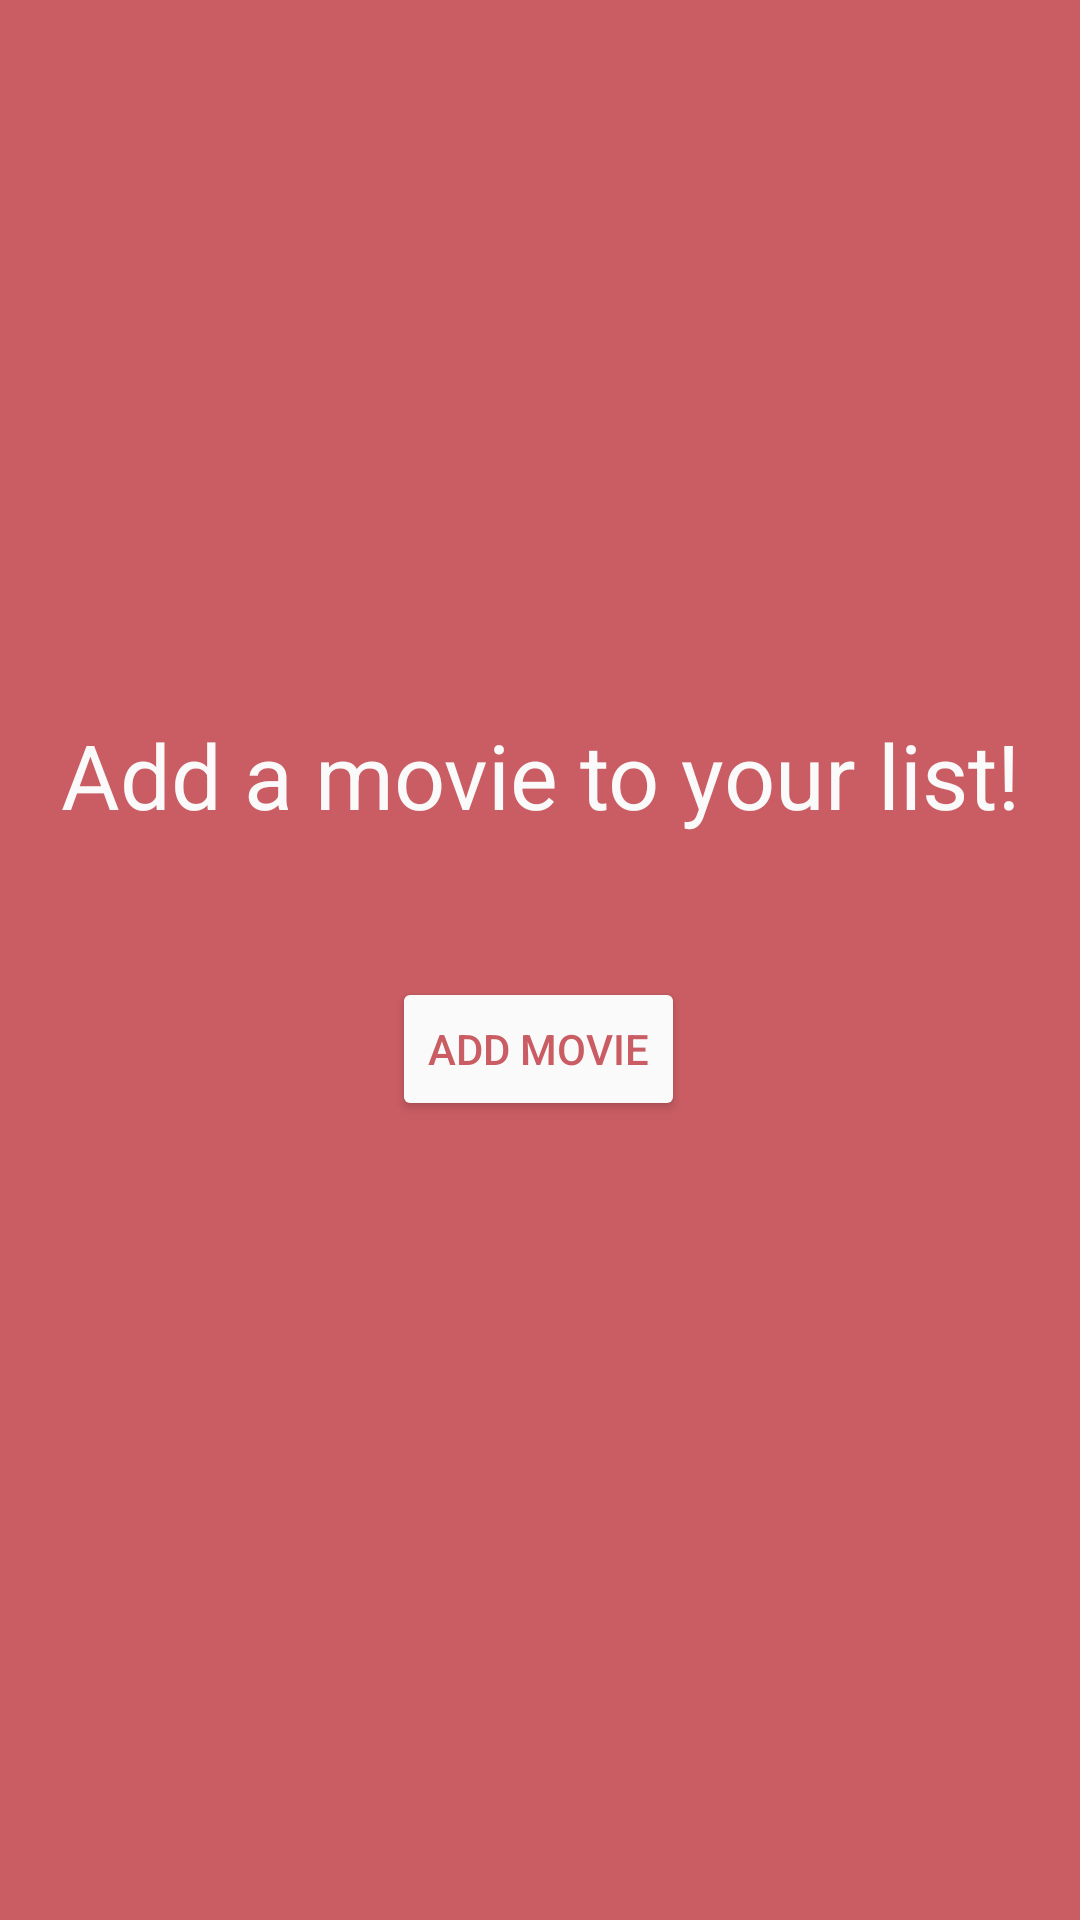

Android layout source for this screen:
<!-- AndroidManifest.xml: application theme CustomTheme -->
<!-- res/layout/activity_main.xml -->
<?xml version="1.0" encoding="utf-8"?>
<androidx.constraintlayout.widget.ConstraintLayout xmlns:android="http://schemas.android.com/apk/res/android"
    xmlns:app="http://schemas.android.com/apk/res-auto"
    xmlns:tools="http://schemas.android.com/tools"
    android:layout_width="match_parent"
    android:layout_height="match_parent"
    tools:context=".MainActivity">

    <TextView
        android:id="@+id/title"
        android:layout_width="wrap_content"
        android:layout_height="wrap_content"
        android:text="@string/addmovie"
        android:textColor="@color/white"
        android:textSize="30sp"
        app:layout_constraintBottom_toBottomOf="parent"
        app:layout_constraintLeft_toLeftOf="parent"
        app:layout_constraintRight_toRightOf="parent"
        app:layout_constraintTop_toTopOf="parent"
        app:layout_constraintVertical_bias="0.397" />

    <Button
        android:id="@+id/addButton"
        android:backgroundTint="@color/white"
        android:layout_width="wrap_content"
        android:layout_height="wrap_content"
        android:text="@string/addmoviebutton"
        android:textColor="@color/colorPrimary"
        app:layout_constraintBottom_toBottomOf="parent"
        app:layout_constraintHorizontal_bias="0.498"
        app:layout_constraintLeft_toLeftOf="parent"
        app:layout_constraintRight_toRightOf="parent"
        app:layout_constraintTop_toBottomOf="@+id/title"
        app:layout_constraintVertical_bias="0.151"/>

</androidx.constraintlayout.widget.ConstraintLayout>
<!-- resources referenced by this layout -->
<resources>
  <color name="colorPrimary">#C95D63</color>
  <color name="white">#FAFAFA</color>
  <string name="addmovie">Add a movie to your list!</string>
  <string name="addmoviebutton">Add Movie</string>
  <style name="CustomTheme" parent="Theme.AppCompat.Light">
          <item name="android:textColor">@color/custom_theme_color</item>
          <item name="android:background">#C95D63</item>
  
      </style>
  <color name="custom_theme_color">#fafafa</color>
</resources>
